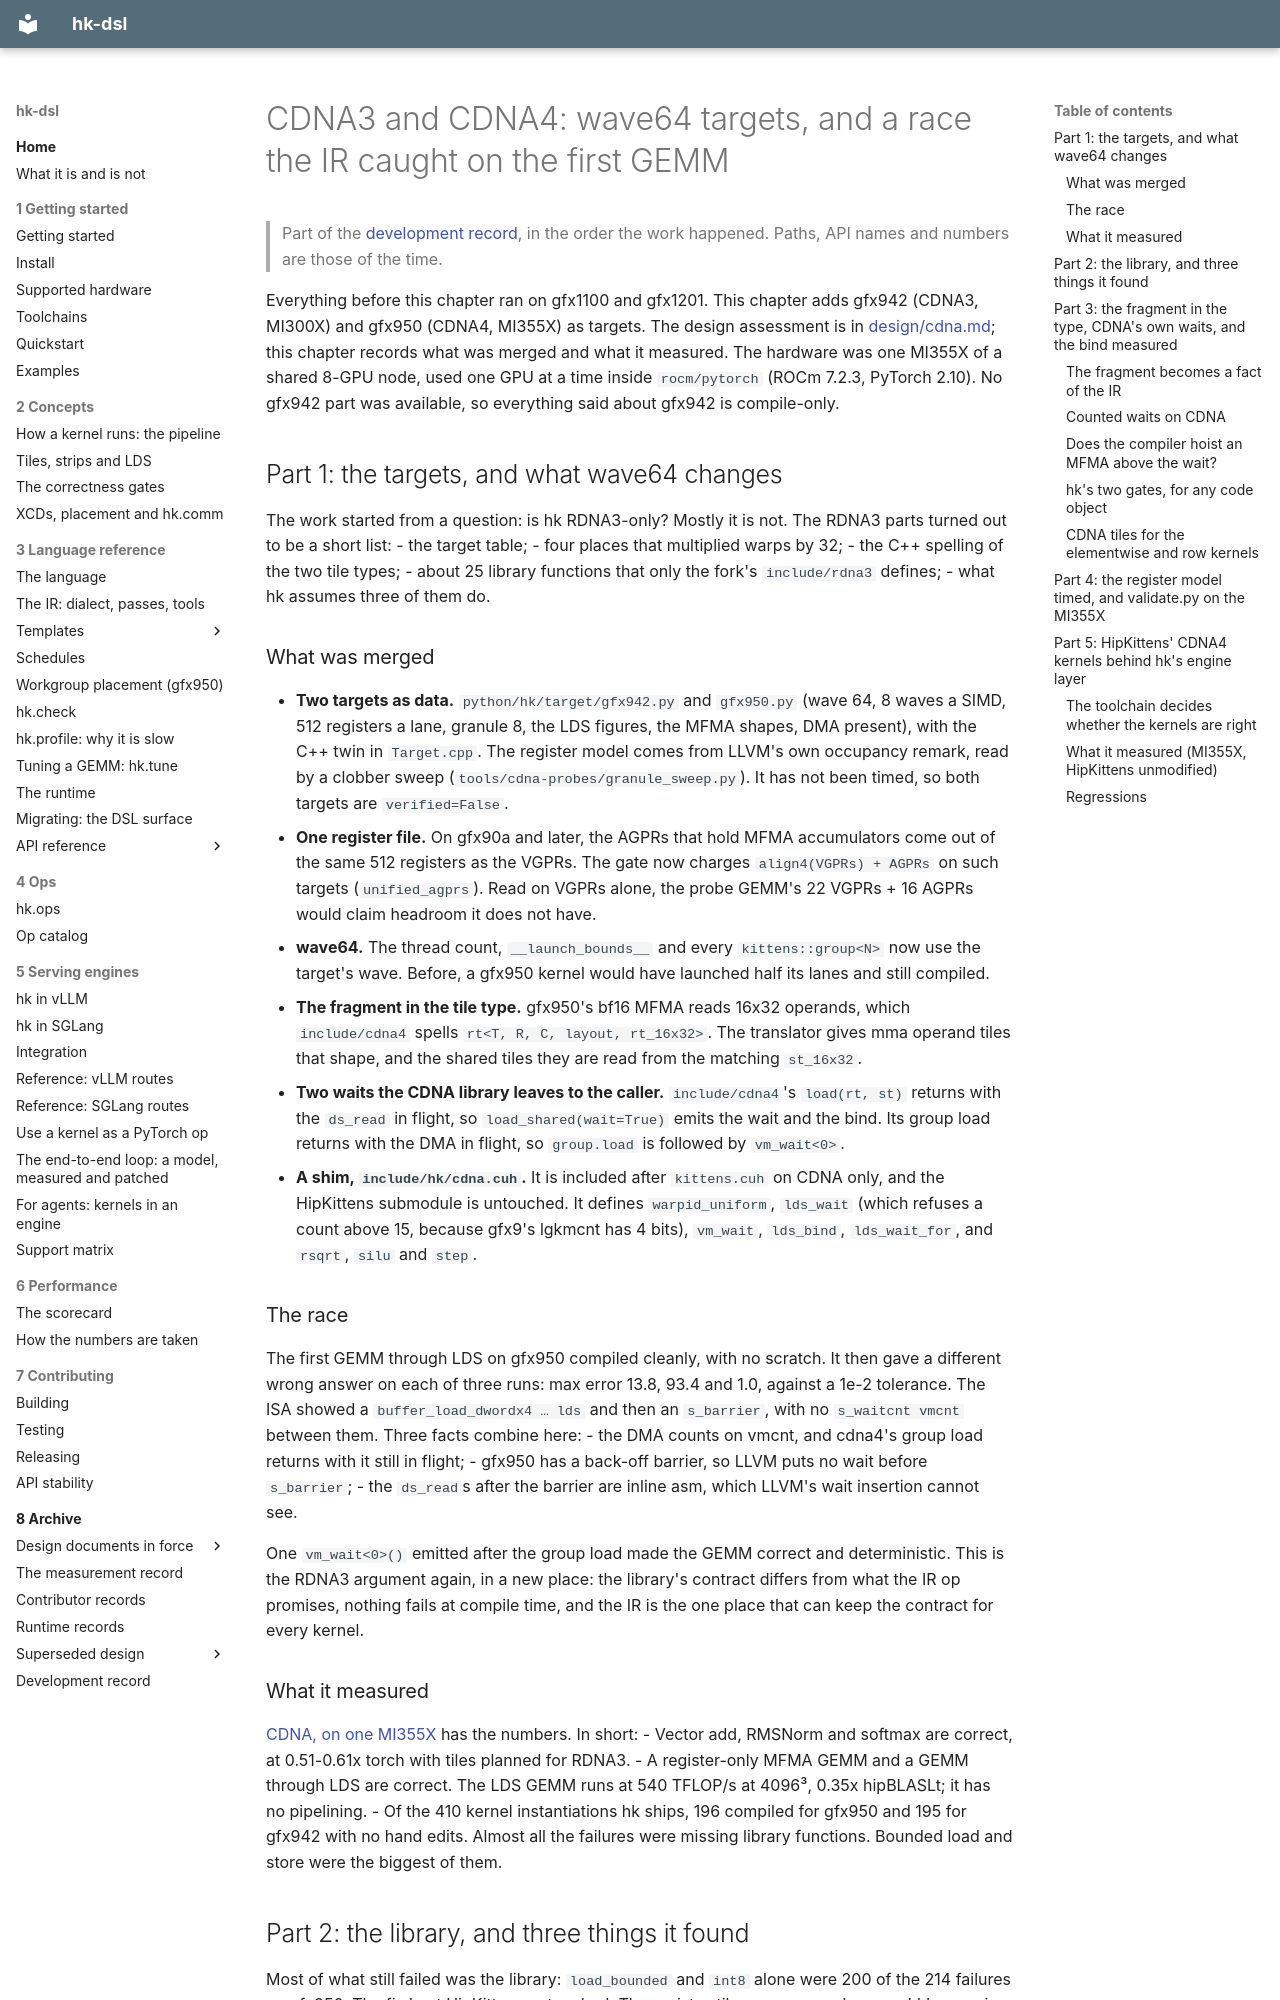

repository: vivienfanghuagood/hk-dsl · page: history/29-cdna/index.html · generator: mkdocs

# CDNA3 and CDNA4: wave64 targets, and a race the IR caught on the first GEMM

> Part of the [development record](README.md), in the order the work happened. Paths, API names and numbers are those of the time.

Everything before this chapter ran on gfx1100 and gfx1201. This chapter adds
gfx942 (CDNA3, MI300X) and gfx950 (CDNA4, MI355X) as targets. The design
assessment is in [design/cdna.md](../archive/design/cdna.md); this chapter records
what was merged and what it measured. The hardware was one MI355X of a shared
8-GPU node, used one GPU at a time inside `rocm/pytorch` (ROCm 7.2.3,
PyTorch 2.10). No gfx942 part was available, so everything said about gfx942
is compile-only.

## Part 1: the targets, and what wave64 changes

The work started from a question: is hk RDNA3-only? Mostly it is not. The
RDNA3 parts turned out to be a short list:
- the target table;
- four places that multiplied warps by 32;
- the C++ spelling of the two tile types;
- about 25 library functions that only the fork's `include/rdna3` defines;
- what hk assumes three of them do.

### What was merged

- **Two targets as data.** `python/hk/target/gfx942.py` and `gfx950.py`
  (wave 64, 8 waves a SIMD, 512 registers a lane, granule 8, the LDS figures,
  the MFMA shapes, DMA present), with the C++ twin in `Target.cpp`. The
  register model comes from LLVM's own occupancy remark, read by a clobber
  sweep (`tools/cdna-probes/granule_sweep.py`). It has not been timed, so
  both targets are `verified=False`.
- **One register file.** On gfx90a and later, the AGPRs that hold MFMA
  accumulators come out of the same 512 registers as the VGPRs. The gate now
  charges `align4(VGPRs) + AGPRs` on such targets (`unified_agprs`). Read on
  VGPRs alone, the probe GEMM's 22 VGPRs + 16 AGPRs would claim headroom it
  does not have.
- **wave64.** The thread count, `__launch_bounds__` and every
  `kittens::group<N>` now use the target's wave. Before, a gfx950 kernel
  would have launched half its lanes and still compiled.
- **The fragment in the tile type.** gfx950's bf16 MFMA reads 16x32
  operands, which `include/cdna4` spells `rt<T, R, C, layout, rt_16x32>`. The
  translator gives mma operand tiles that shape, and the shared tiles they are
  read from the matching `st_16x32`.
- **Two waits the CDNA library leaves to the caller.** `include/cdna4`'s
  `load(rt, st)` returns with the `ds_read` in flight, so `load_shared(wait=True)`
  emits the wait and the bind. Its group load returns with the DMA in
  flight, so `group.load` is followed by `vm_wait<0>`.
- **A shim, `include/hk/cdna.cuh`.** It is included after `kittens.cuh` on
  CDNA only, and the HipKittens submodule is untouched. It defines
  `warpid_uniform`, `lds_wait` (which refuses a count above 15, because
  gfx9's lgkmcnt has 4 bits), `vm_wait`, `lds_bind`, `lds_wait_for`, and
  `rsqrt`, `silu` and `step`.

### The race

The first GEMM through LDS on gfx950 compiled cleanly, with no scratch. It
then gave a different wrong answer on each of three runs: max error 13.8,
93.4 and 1.0, against a 1e-2 tolerance. The ISA showed a
`buffer_load_dwordx4 … lds` and then an `s_barrier`, with no
`s_waitcnt vmcnt` between them. Three facts combine here:
- the DMA counts on vmcnt, and cdna4's group load returns with it still in
  flight;
- gfx950 has a back-off barrier, so LLVM puts no wait before `s_barrier`;
- the `ds_read`s after the barrier are inline asm, which LLVM's wait
  insertion cannot see.

One `vm_wait<0>()` emitted after the group load made the GEMM correct and
deterministic. This is the RDNA3 argument again, in a new place: the
library's contract differs from what the IR op promises, nothing fails at
compile time, and the IR is the one place that can keep the contract for
every kernel.

### What it measured

[CDNA, on one MI355X](../archive/performance-2026-10.md#the-first-cdna-pass) has the
numbers. In short:
- Vector add, RMSNorm and softmax are correct, at 0.51-0.61x torch with
  tiles planned for RDNA3.
- A register-only MFMA GEMM and a GEMM through LDS are correct. The LDS GEMM
  runs at 540 TFLOP/s at 4096³, 0.35x hipBLASLt; it has no pipelining.
- Of the 410 kernel instantiations hk ships, 196 compiled for gfx950 and
  195 for gfx942 with no hand edits. Almost all the failures were missing
  library functions. Bounded load and store were the biggest of them.
